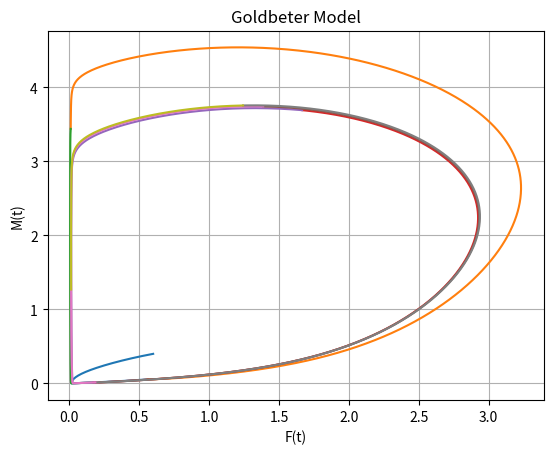

This figure's Python source:
# -*- coding: utf-8 -*-
"""
Created on Tue Mar  6 19:49:09 2018

[redacted]
"""
import numpy as np
from scipy.integrate import odeint
import matplotlib.pyplot as plt
from scipy.signal import argrelextrema

def Period12h12h(state,t,Vs):
  # unpack the initial state vector
  M = state[0]
  Fc = state[1]
  Fn = state[2]
  
  # Constants/Parameters
  
  Vm = 1.5
  Vd = 1.0
  ks = 0.5
  K = .2
  Km = 0.15
  Kd = 0.15
  kin = 0.02
  kout = 0.1
  n = 4 #Hill number
  
  # Transcription Rate
  Vs = Vs
  # Compute the derivatives
  dM = (Vs*(K**n))/(K**n + Fn**n) - (Vm*M/(Km+M))
  dFc = ks*M - (Vd*(Fc/(Kd+Fc))) - (kin*Fc) + (kout*Fc)
  dFn = kin*Fc - kout*Fn

  # Return the values
  return [dM, dFc, dFn]


#state0 = [0.6, 0.4, 0.4]
#tryp = Period12h12h(state0)


# Function for finding the kin value that produces a period of P = 21.5
def findPeriod(state0):
    
    h = 0.01
    starttime = 0.0
    endtime = 100
    t = np.arange(starttime, endtime, h)
    #numsteps = (endtime - starttime)/h

    state0 = state0
    #stepsize = stepsize

    # Solve the equations
    state = odeint(Period12h12h, state0, t)

    # Plot the M(t) vs F(t)
    plt.figure(1)
    plt.plot(state[:,0],state[:,1])
    #plt.plot(t, y(t), label='exact' )
    plt.title("Goldbeter Model")
    plt.xlabel('F(t)') 
    plt.ylabel('M(t)')
    #plt.legend(loc=4)
    plt.grid()
    #plt.show()
    #plt.savefig('Mt_vs_Ft.png', fmt='PNG', dpi=100)
    """
    # Plot the M(t) vs t
    plt.figure(2)
    plt.plot(t,state[:,0])
    #plt.plot(t, y(t), label='exact' )
    plt.title("Goldbeter Model")
    plt.xlabel('t') 
    plt.ylabel('M(t)')
    #plt.legend(loc=4)
    plt.grid()
    #plt.savefig('Mt_vs_t.png', fmt='PNG', dpi=100)
    #plt.show()
    """
    # Array containing the values of M
    Farray = state[:,1]
    
    # Get the indices of the maxima
    # Index represents the no. of steps from start time
    maxindices = argrelextrema(Farray, np.greater)
    
    # Convert to hours
    xlist = []
    for item in maxindices[0]:
        xlist.append(item*h + starttime)
        
    # Get the differences between values
    differences = np.diff(xlist)
    
    # Get the mean period
    meanP = np.average(differences)
    
    return meanP

"""    
state0 = [0.6, 0.4, 0.4]
results = findPeriod(state0)
"""


# Function for finding the minimum Vs step increase 
# that produces a period of P = 21.5
def findVsStep(state0):
    
    # Time parameters
    h = 0.01
    starttime = 0.0
    endtime = 100
    t = np.arange(starttime, endtime, h)
    
    # Split the timepoints into 12-hour arrays
    wheretosplit = [i for i in range(0,endtime,12)][1:]
    # Convert to specific indices in the t array
    indices = [int(x/h) for x in wheretosplit]
    # Array of splitted timepoints based on 12 h cycle
    timearrays= np.split(t,indices)
    
    currstate = state0
    
    # Vs is the transcription rate
    step = 0.5
    vs0 = 1.5
    vs1 = vs0 + step
    Vs = vs0
        
    # Calculate stepwise 
    for x in enumerate(timearrays):
  
        # 12 h:12 h light:dark conditions
        if (x[0] % 2 == 0):
            # Even --> dark conditions
            Vs = vs0
        else:
            # Odd --> light conditions
            Vs = vs1
        
        # Solve the equations
        # x[1] is the current timearray
        state = odeint(Period12h12h, currstate, x[1], args=(Vs,))
        print(state,len(state))
        print()
        # Plot the M(t) vs F(t)
        plt.figure(1)
        plt.plot(state[:,0],state[:,1])
        #plt.plot(t, y(t), label='exact' )
        plt.title("Goldbeter Model")
        plt.xlabel('F(t)') 
        plt.ylabel('M(t)')
        #plt.legend(loc=4)
        plt.grid()
        #plt.show()
        #plt.savefig('Mt_vs_Ft.png', fmt='PNG', dpi=100)
        
        # Update the current state
        currstate = state[-1]
        
        """
        # Plot the M(t) vs t
        plt.figure(2)
        plt.plot(t,state[:,0])
        #plt.plot(t, y(t), label='exact' )
        plt.title("Goldbeter Model")
        plt.xlabel('t') 
        plt.ylabel('M(t)')
        #plt.legend(loc=4)
        plt.grid()
        #plt.savefig('Mt_vs_t.png', fmt='PNG', dpi=100)
        #plt.show()
        """

        
     
    """
    # Get initial state
    state0 = state0
    
    # Step size = increment of Vs during light conditions
    stepsize = 0.05
    maxinc = 2.5
    incvalues = np.arange(0.0,maxinc,stepsize)
    
    Ps = []

    # Try different values of the increment/step size
    for inc in incvalues:
        
        
        
        # Solve the equations
        state = odeint(Period12h12h, state0, t, args=(inc,))

        # Plot the M(t) vs F(t)
        plt.figure(1)
        plt.plot(state[:,0],state[:,1])
        #plt.plot(t, y(t), label='exact' )
        plt.title("Goldbeter Model")
        plt.xlabel('F(t)') 
        plt.ylabel('M(t)')
        #plt.legend(loc=4)
        plt.grid()
        #plt.show()
        #plt.savefig('Mt_vs_Ft.png', fmt='PNG', dpi=100)
        
        # Plot the M(t) vs t
        plt.figure(2)
        plt.plot(t,state[:,0])
        #plt.plot(t, y(t), label='exact' )
        plt.title("Goldbeter Model")
        plt.xlabel('t') 
        plt.ylabel('M(t)')
        #plt.legend(loc=4)
        plt.grid()
        #plt.savefig('Mt_vs_t.png', fmt='PNG', dpi=100)
        #plt.show()
        
        # Array containing the values of F
        Farray = state[:,1]
        
        # Get the indices of the maxima
        # Index represents the no. of steps from start time
        maxindices = argrelextrema(Farray, np.greater)
        
        # Convert to hours
        xlist = []
        for item in maxindices[0]:
            xlist.append(item*h + starttime)
        print(xlist)
            
        # Get the differences between values
        differences = np.diff(xlist)
        
        # Get the mean period
        meanP = np.average(differences)
        
        # Append a tuple of (kin, mean period)
        Ps.append((inc,meanP))
    
    return Ps
    """

state0 = [0.6, 0.4, 0.4]
results = findVsStep(state0)